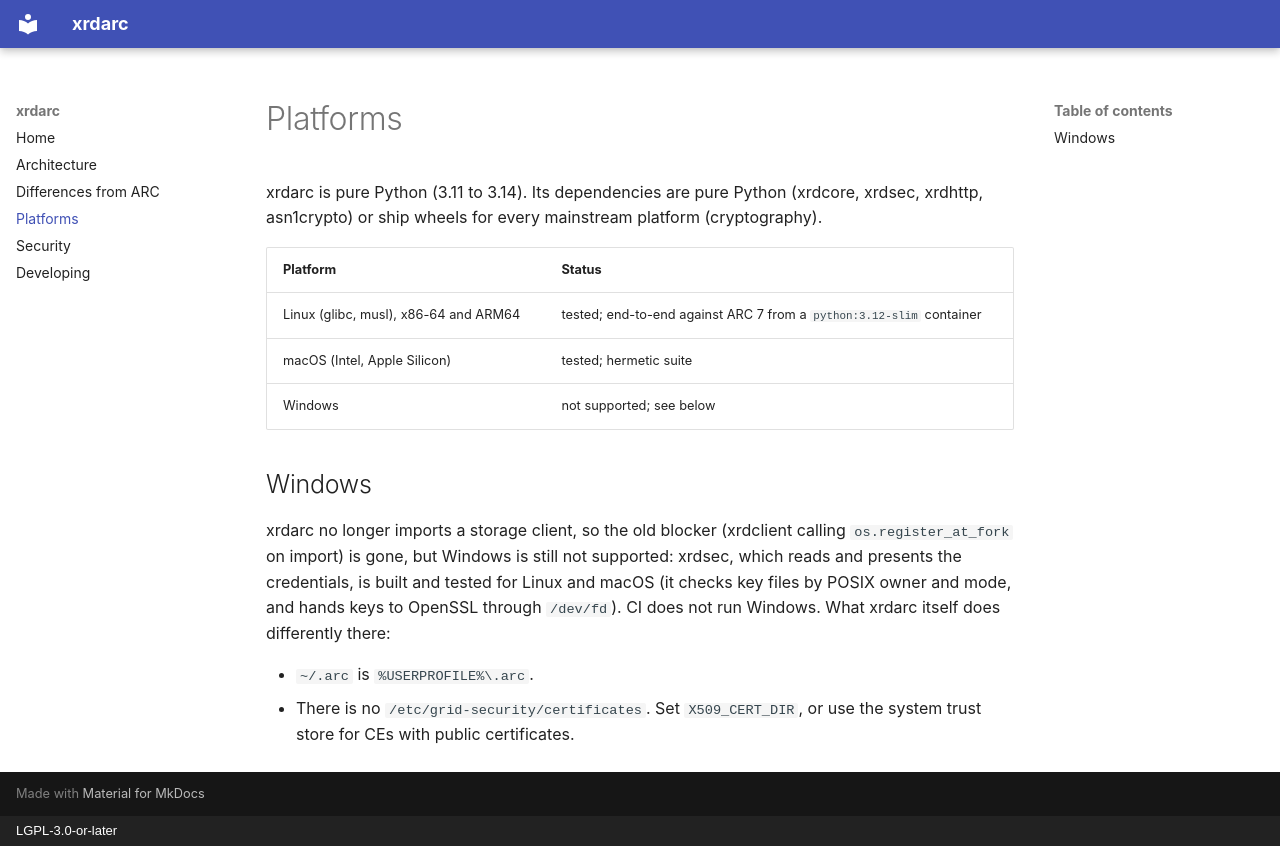

repository: rob-c/xrdarc · page: platforms/index.html · generator: mkdocs · copyright: LGPL-3.0-or-later

# Platforms

xrdarc is pure Python (3.11 to 3.14). Its dependencies are pure Python
(xrdcore, xrdsec, xrdhttp, asn1crypto) or ship wheels for every mainstream
platform (cryptography).

| Platform | Status |
|---|---|
| Linux (glibc, musl), x86-64 and ARM64 | tested; end-to-end against ARC 7 from a `python:3.12-slim` container |
| macOS (Intel, Apple Silicon) | tested; hermetic suite |
| Windows | not supported; see below |

## Windows

xrdarc no longer imports a storage client, so the old blocker (xrdclient
calling `os.register_at_fork` on import) is gone, but Windows is still not
supported: xrdsec, which reads and presents the credentials, is built and
tested for Linux and macOS (it checks key files by POSIX owner and mode,
and hands keys to OpenSSL through `/dev/fd`). CI does not run Windows.
What xrdarc itself does differently there:

* `~/.arc` is `%USERPROFILE%\.arc`.
* There is no `/etc/grid-security/certificates`. Set `X509_CERT_DIR`, or use
  the system trust store for CEs with public certificates.
